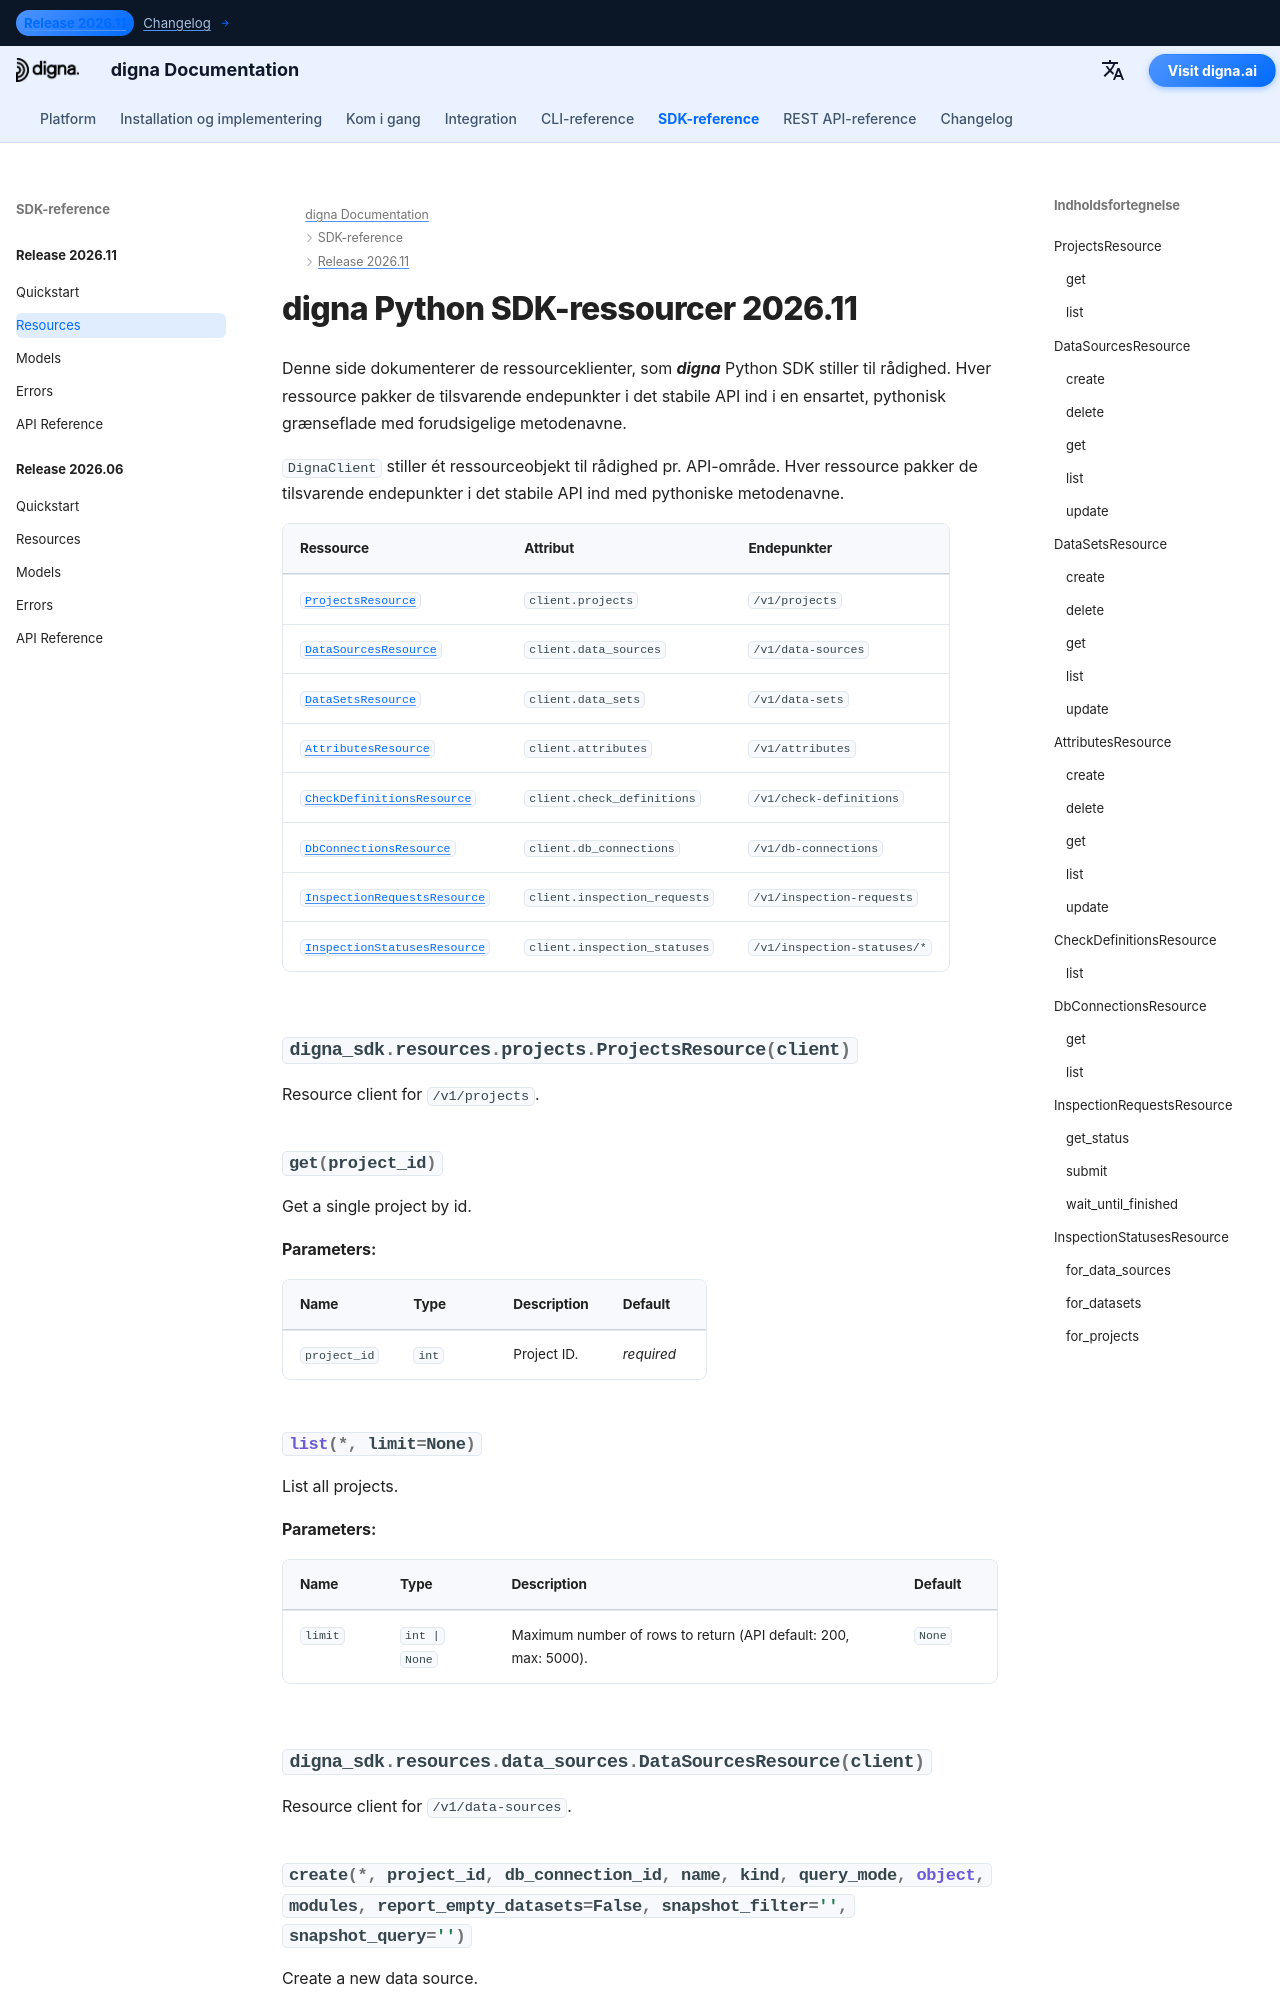

repository: dignaai/digna-docs · page: da/sdk/Release 2026.11/resources/index.html · generator: mkdocs

---
title: digna Python SDK-ressourcer 2026.11 | digna-dokumentation
description: Ressourceklienter til digna Python SDK-udgivelse 2026.11
image: /assets/logo_square.png
---

# digna Python SDK-ressourcer 2026.11
